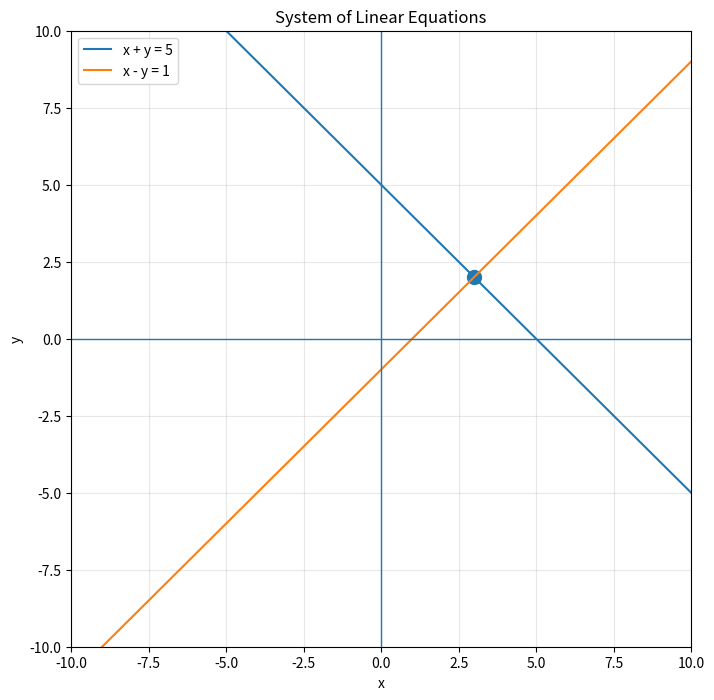

This chart was generated by the following Python code:
import numpy as np
import matplotlib.pyplot as plt

x = np.linspace(-10, 10, 400)

# Equation 1:
# x + y = 5
y1 = 5 - x

# Equation 2:
# x - y = 1
y2 = x - 1

plt.figure(figsize=(8, 8))

plt.plot(x, y1, label="x + y = 5")
plt.plot(x, y2, label="x - y = 1")

# Solution
plt.scatter(3, 2, s=100)

plt.axhline(0, linewidth=1)
plt.axvline(0, linewidth=1)

plt.xlim(-10, 10)
plt.ylim(-10, 10)

plt.grid(True, alpha=0.3)
plt.xlabel("x")
plt.ylabel("y")

plt.title("System of Linear Equations")
plt.legend()

plt.show()
